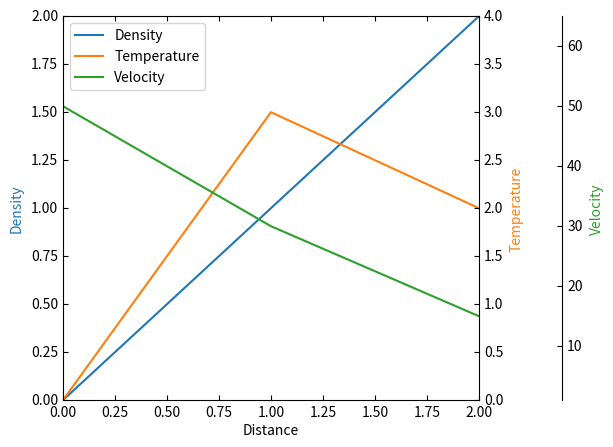

Reproduce this figure in Python.
from mpl_toolkits.axisartist.parasite_axes import HostAxes, ParasiteAxes
import matplotlib.pyplot as plt


fig = plt.figure()

host = HostAxes(fig, [0.15, 0.1, 0.65, 0.8])
par1 = ParasiteAxes(host, sharex=host)
par2 = ParasiteAxes(host, sharex=host)
host.parasites.append(par1)
host.parasites.append(par2)

host.set_ylabel("Density")
host.set_xlabel("Distance")

host.axis["right"].set_visible(False)
par1.axis["right"].set_visible(True)
par1.set_ylabel("Temperature")

par1.axis["right"].major_ticklabels.set_visible(True)
par1.axis["right"].label.set_visible(True)

par2.set_ylabel("Velocity")
offset = (60, 0)
new_axisline = par2.get_grid_helper().new_fixed_axis
par2.axis["right2"] = new_axisline(loc="right", axes=par2, offset=offset)

fig.add_axes(host)

host.set_xlim(0, 2)
host.set_ylim(0, 2)

host.set_xlabel("Distance")
host.set_ylabel("Density")
par1.set_ylabel("Temperature")

p1, = host.plot([0, 1, 2], [0, 1, 2], label="Density")
p2, = par1.plot([0, 1, 2], [0, 3, 2], label="Temperature")
p3, = par2.plot([0, 1, 2], [50, 30, 15], label="Velocity")

par1.set_ylim(0, 4)
par2.set_ylim(1, 65)

host.legend()

host.axis["left"].label.set_color(p1.get_color())
par1.axis["right"].label.set_color(p2.get_color())
par2.axis["right2"].label.set_color(p3.get_color())

plt.show()
